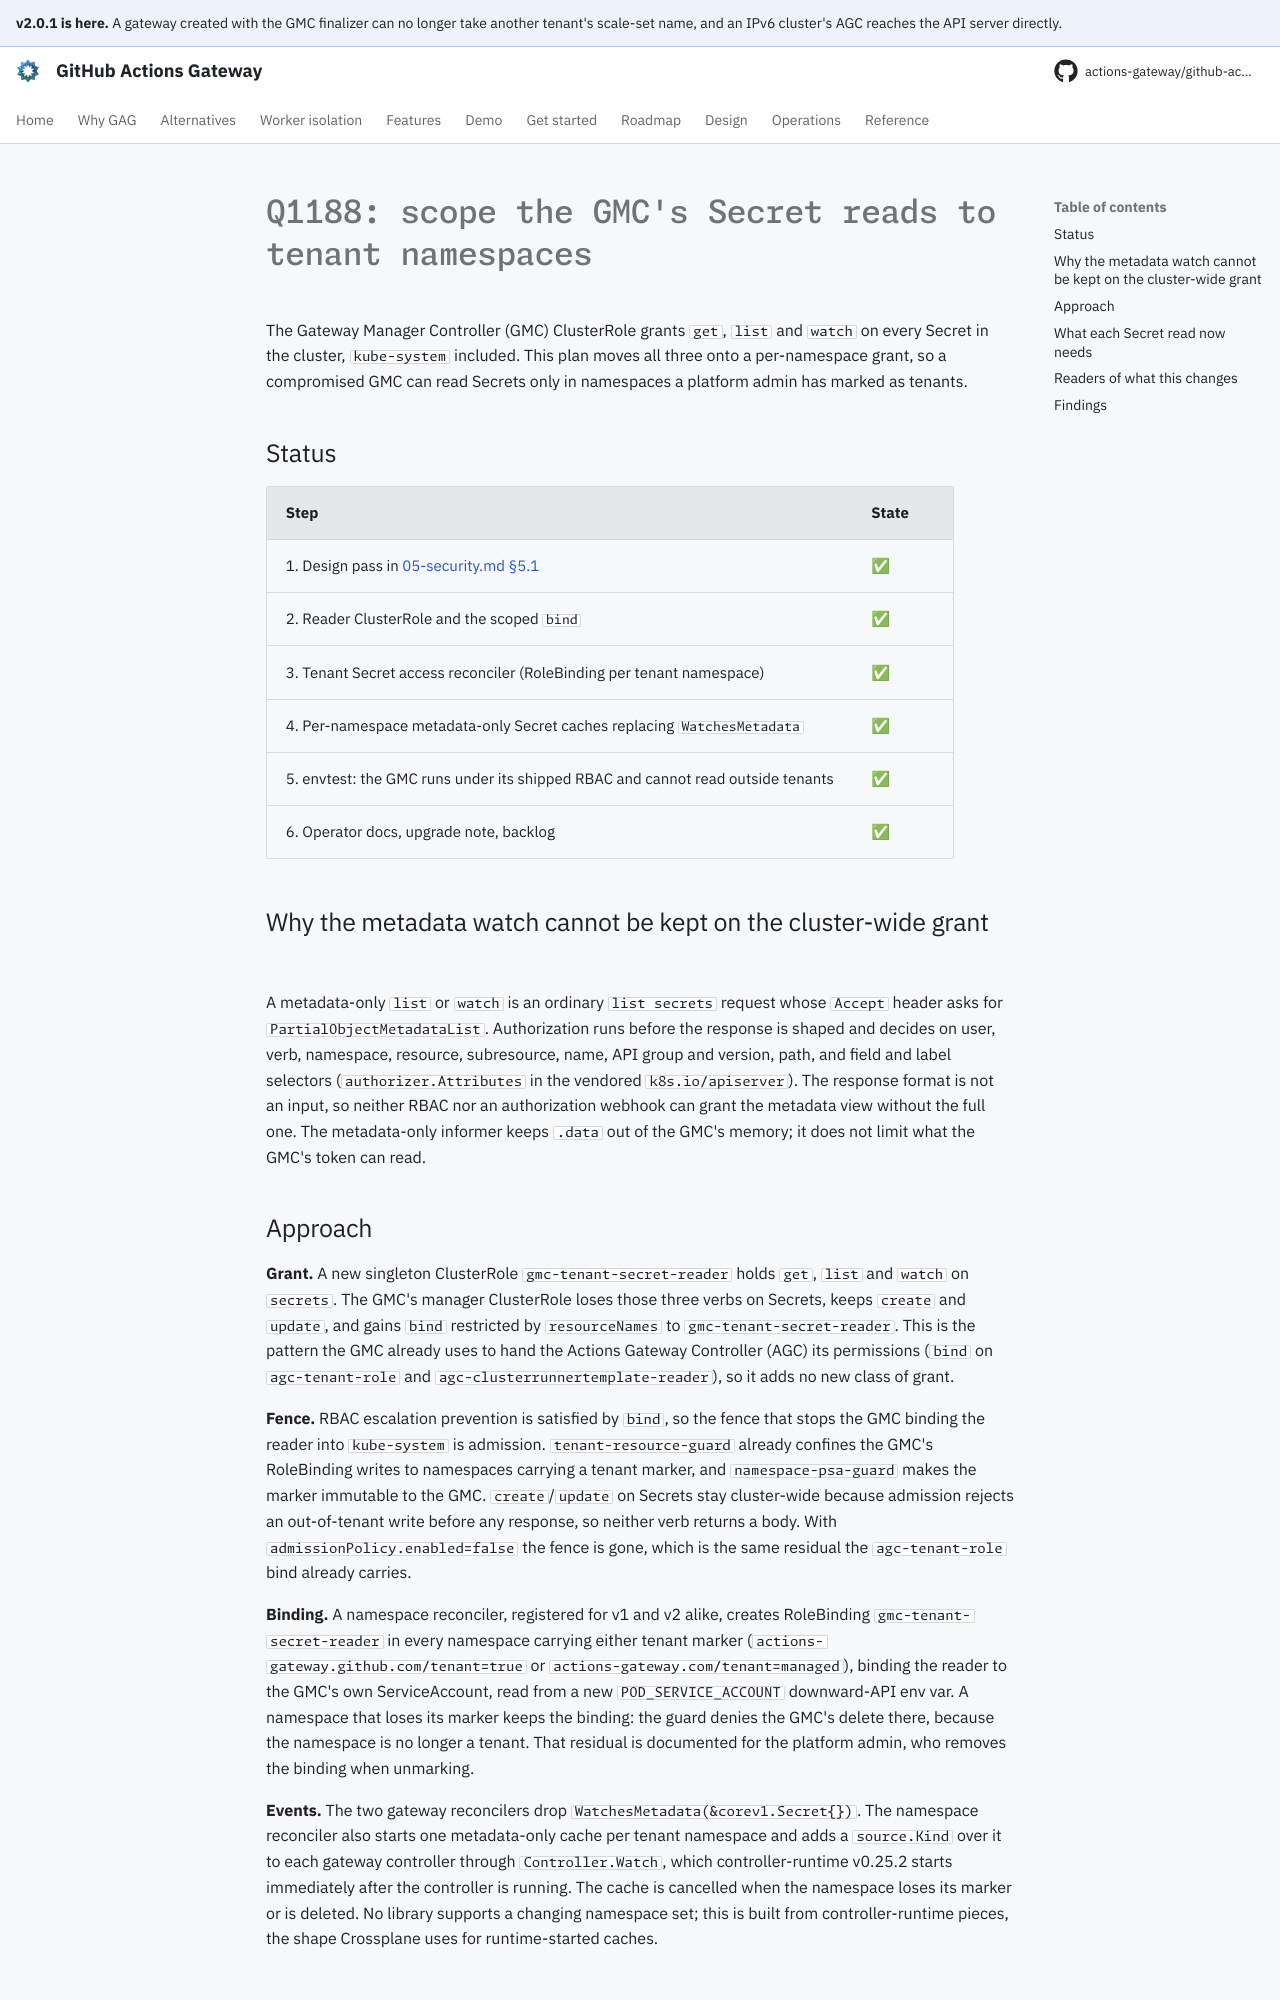

repository: actions-gateway/github-actions-gateway · page: dev/plan/archive/q1188-scoped-secret-reads/index.html · generator: mkdocs

# Q1188: scope the GMC's Secret reads to tenant namespaces

The Gateway Manager Controller (GMC) ClusterRole grants `get`, `list` and `watch` on every Secret in the cluster, `kube-system` included.
This plan moves all three onto a per-namespace grant, so a compromised GMC can read Secrets only in namespaces a platform admin has marked as tenants.

## Status

| Step | State |
|---|---|
| 1. Design pass in [05-security.md §5.1](../../design/05-security.md#51-gmc-level-threats-cluster-scoped) | ✅ |
| 2. Reader ClusterRole and the scoped `bind` | ✅ |
| 3. Tenant Secret access reconciler (RoleBinding per tenant namespace) | ✅ |
| 4. Per-namespace metadata-only Secret caches replacing `WatchesMetadata` | ✅ |
| 5. envtest: the GMC runs under its shipped RBAC and cannot read outside tenants | ✅ |
| 6. Operator docs, upgrade note, backlog | ✅ |

## Why the metadata watch cannot be kept on the cluster-wide grant

A metadata-only `list` or `watch` is an ordinary `list secrets` request whose `Accept` header asks for `PartialObjectMetadataList`.
Authorization runs before the response is shaped and decides on user, verb, namespace, resource, subresource, name, API group and version, path, and field and label selectors (`authorizer.Attributes` in the vendored `k8s.io/apiserver`).
The response format is not an input, so neither RBAC nor an authorization webhook can grant the metadata view without the full one.
The metadata-only informer keeps `.data` out of the GMC's memory; it does not limit what the GMC's token can read.
